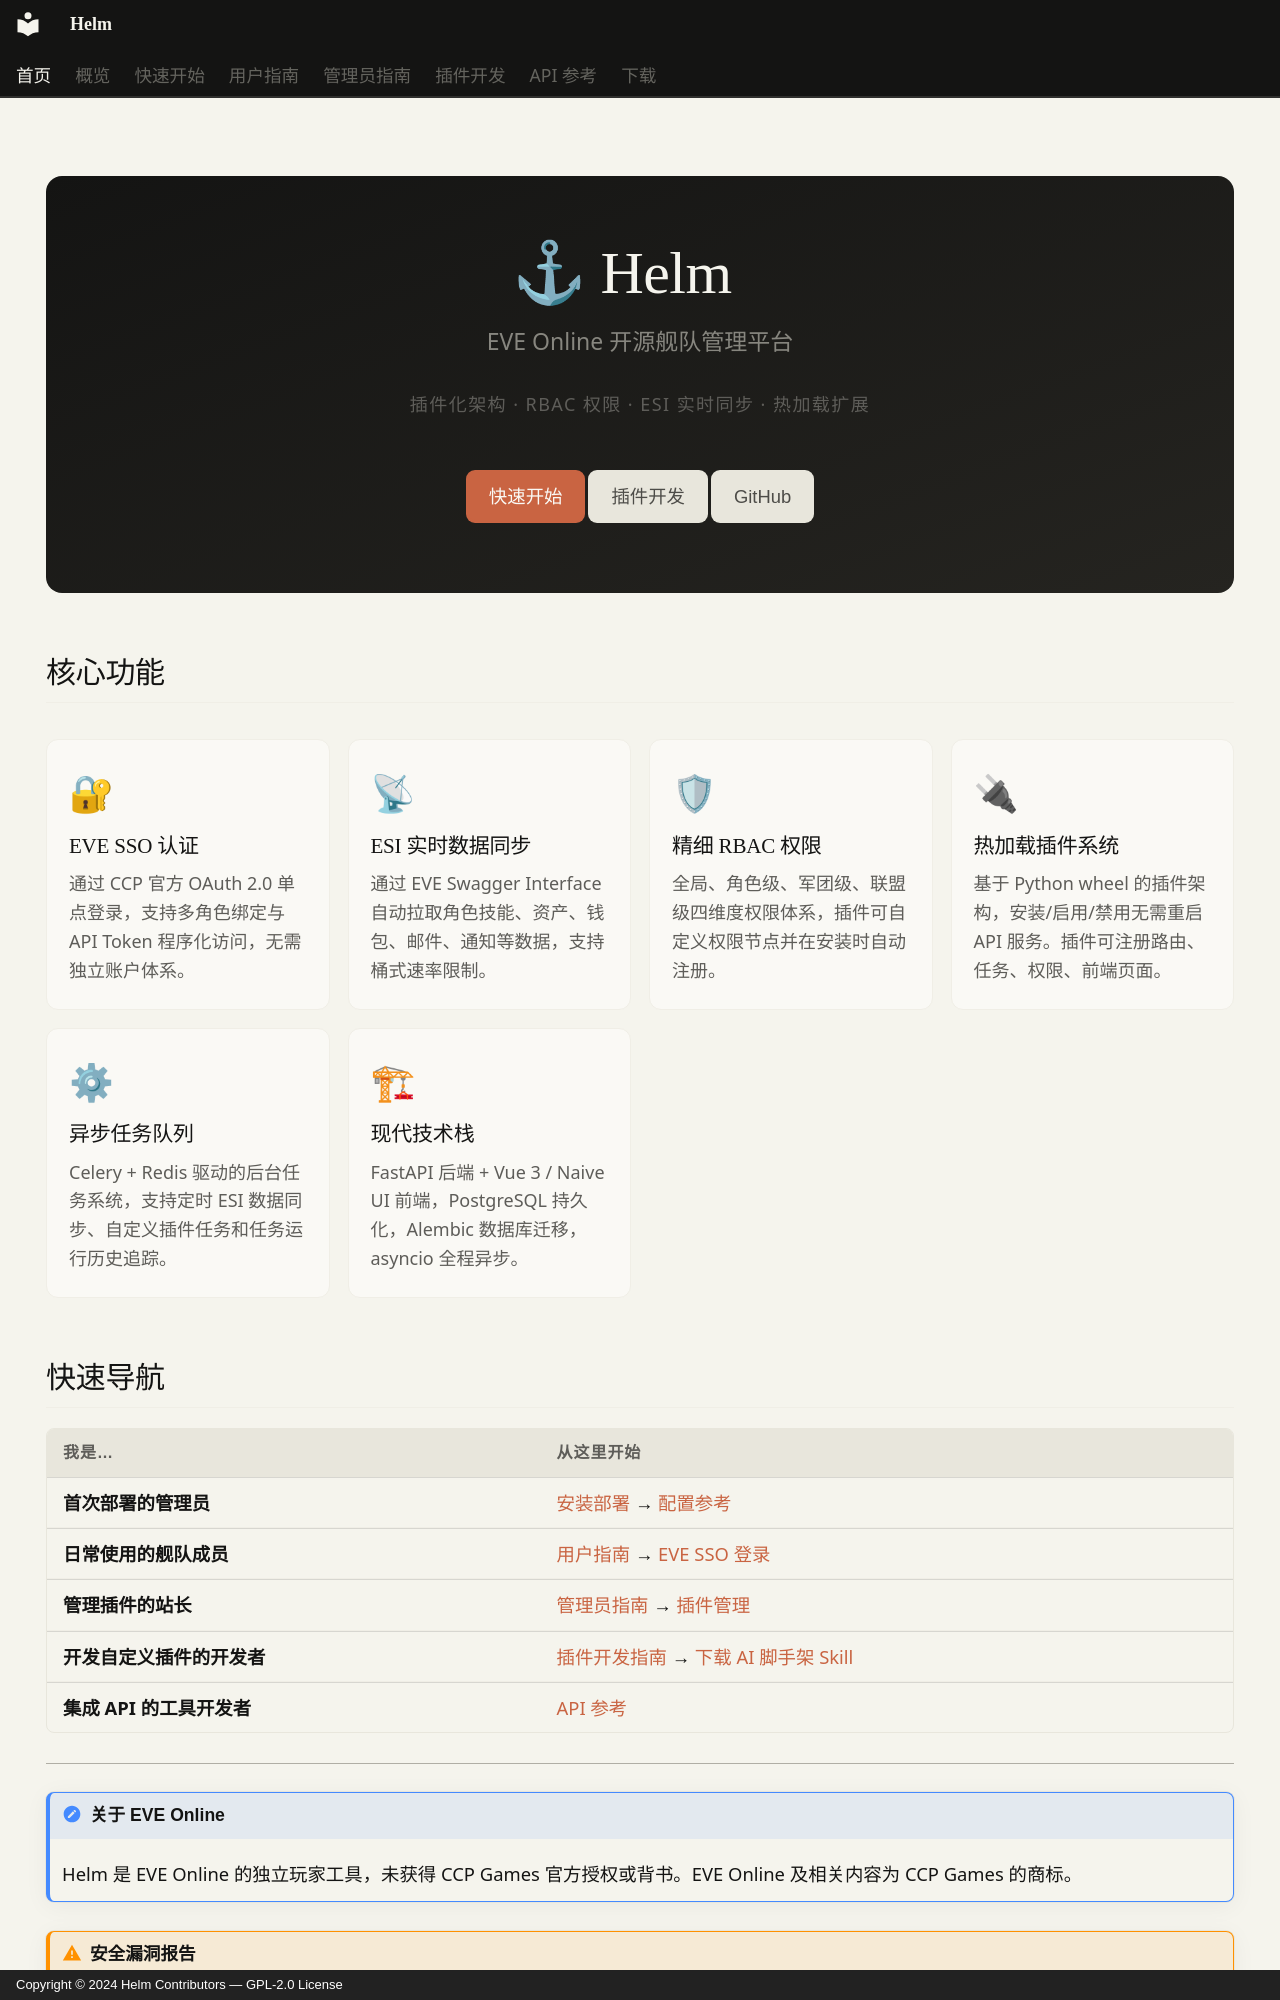

repository: Jerry-Scintilla/Helm-docs · page: index.html · generator: mkdocs · copyright: Copyright © 2024 Helm Contributors — GPL-2.0 License

---
hide:
  - navigation
  - toc
---

<div class="helm-hero" markdown>

# ⚓ Helm

<p class="lead">EVE Online 开源舰队管理平台</p>
<p class="tagline">插件化架构 · RBAC 权限 · ESI 实时同步 · 热加载扩展</p>

<div class="btn-row" markdown>
[快速开始](getting-started/index.md){ .md-button .md-button--primary }
[插件开发](plugin-dev/index.md){ .md-button }
[GitHub](https://github.com/YOUR_GITHUB_USERNAME/helm){ .md-button }
</div>

</div>

## 核心功能

<div class="feature-grid" markdown>

<div class="feature-card" markdown>
<span class="icon">🔐</span>
### EVE SSO 认证
通过 CCP 官方 OAuth 2.0 单点登录，支持多角色绑定与 API Token 程序化访问，无需独立账户体系。
</div>

<div class="feature-card" markdown>
<span class="icon">📡</span>
### ESI 实时数据同步
通过 EVE Swagger Interface 自动拉取角色技能、资产、钱包、邮件、通知等数据，支持桶式速率限制。
</div>

<div class="feature-card" markdown>
<span class="icon">🛡</span>
### 精细 RBAC 权限
全局、角色级、军团级、联盟级四维度权限体系，插件可自定义权限节点并在安装时自动注册。
</div>

<div class="feature-card" markdown>
<span class="icon">🔌</span>
### 热加载插件系统
基于 Python wheel 的插件架构，安装/启用/禁用无需重启 API 服务。插件可注册路由、任务、权限、前端页面。
</div>

<div class="feature-card" markdown>
<span class="icon">⚙</span>
### 异步任务队列
Celery + Redis 驱动的后台任务系统，支持定时 ESI 数据同步、自定义插件任务和任务运行历史追踪。
</div>

<div class="feature-card" markdown>
<span class="icon">🏗</span>
### 现代技术栈
FastAPI 后端 + Vue 3 / Naive UI 前端，PostgreSQL 持久化，Alembic 数据库迁移，asyncio 全程异步。
</div>

</div>
